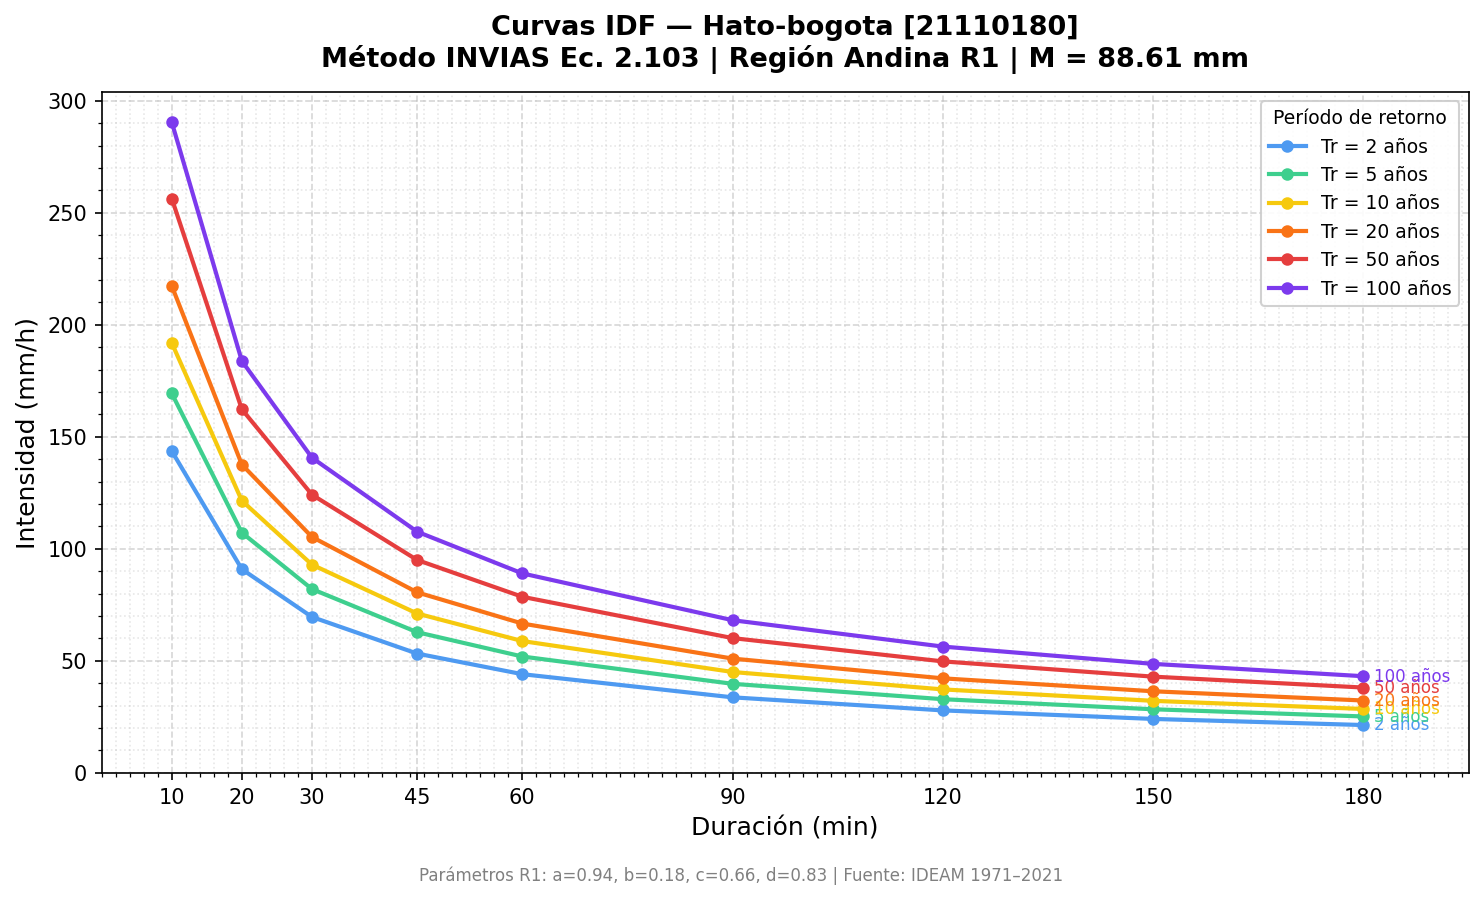

Values plotted in this chart, from the file beside it:
Estacion, M_mm, Duracion_min, T2, T5, T10, T20, T50, T100
Hato-bogota, 88.61, 10, 143.7, 169.4, 191.9, 217.4, 256.4, 290.5
Hato-bogota, 88.61, 20, 90.91, 107.2, 121.5, 137.6, 162.3, 183.8
Hato-bogota, 88.61, 30, 69.57, 82.04, 92.94, 105.3, 124.2, 140.7
Hato-bogota, 88.61, 45, 53.23, 62.78, 71.12, 80.57, 95.02, 107.7
Hato-bogota, 88.61, 60, 44.03, 51.92, 58.82, 66.64, 78.59, 89.03
Hato-bogota, 88.61, 90, 33.69, 39.73, 45.01, 50.99, 60.14, 68.13
Hato-bogota, 88.61, 120, 27.86, 32.86, 37.23, 42.17, 49.74, 56.35
Hato-bogota, 88.61, 150, 24.05, 28.36, 32.13, 36.4, 42.93, 48.63
Hato-bogota, 88.61, 180, 21.32, 25.15, 28.49, 32.27, 38.06, 43.12
